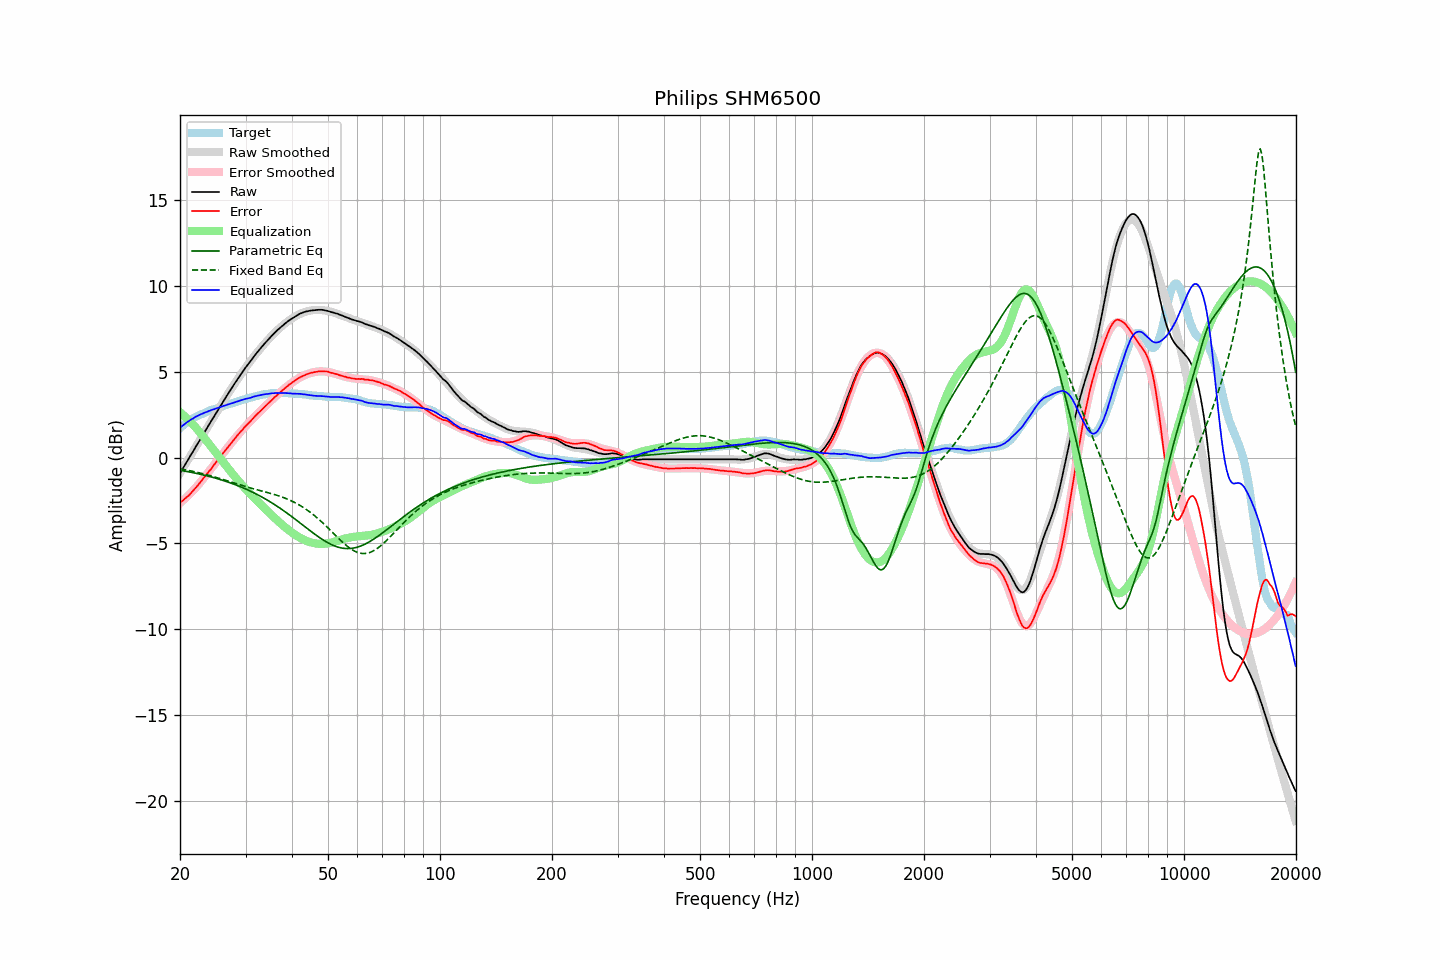

Values plotted in this chart, from the file beside it:
frequency, raw, error, smoothed, error_smoothed, equalization, parametric_eq, fixed_band_eq, equalized_raw, equalized_smoothed, target
20.00, -0.91, -2.62, -0.91, -2.65, 2.65, -0.74, -0.65, 1.74, 1.74, 1.72
20.20, -0.75, -2.55, -0.75, -2.57, 2.57, -0.75, -0.67, 1.82, 1.82, 1.81
20.40, -0.60, -2.48, -0.59, -2.49, 2.49, -0.77, -0.69, 1.89, 1.89, 1.89
20.61, -0.44, -2.40, -0.44, -2.40, 2.40, -0.78, -0.71, 1.96, 1.96, 1.96
20.81, -0.28, -2.32, -0.28, -2.31, 2.31, -0.80, -0.72, 2.04, 2.03, 2.05
21.02, -0.12, -2.24, -0.12, -2.22, 2.22, -0.82, -0.74, 2.10, 2.10, 2.13
21.23, 0.03, -2.15, 0.03, -2.13, 2.13, -0.84, -0.76, 2.16, 2.16, 2.19
21.44, 0.19, -2.05, 0.19, -2.03, 2.03, -0.86, -0.78, 2.23, 2.23, 2.25
21.66, 0.34, -1.96, 0.35, -1.94, 1.94, -0.88, -0.80, 2.28, 2.28, 2.30
21.87, 0.50, -1.84, 0.50, -1.84, 1.84, -0.90, -0.82, 2.34, 2.34, 2.35
22.09, 0.66, -1.73, 0.66, -1.73, 1.73, -0.92, -0.84, 2.40, 2.39, 2.40
22.31, 0.81, -1.63, 0.82, -1.63, 1.63, -0.94, -0.86, 2.44, 2.44, 2.45
22.54, 0.97, -1.52, 0.97, -1.51, 1.51, -0.96, -0.89, 2.48, 2.49, 2.49
22.76, 1.13, -1.39, 1.13, -1.40, 1.40, -0.98, -0.91, 2.53, 2.53, 2.53
22.99, 1.28, -1.27, 1.29, -1.28, 1.28, -1.00, -0.93, 2.57, 2.57, 2.56
23.22, 1.44, -1.15, 1.44, -1.16, 1.16, -1.02, -0.96, 2.61, 2.61, 2.60
23.45, 1.60, -1.03, 1.60, -1.05, 1.05, -1.04, -0.98, 2.65, 2.64, 2.64
23.69, 1.75, -0.93, 1.75, -0.93, 0.93, -1.07, -1.01, 2.68, 2.68, 2.68
23.92, 1.91, -0.80, 1.91, -0.81, 0.81, -1.09, -1.03, 2.72, 2.72, 2.72
24.16, 2.06, -0.70, 2.06, -0.69, 0.69, -1.12, -1.06, 2.75, 2.75, 2.77
24.40, 2.22, -0.57, 2.22, -0.57, 0.57, -1.14, -1.09, 2.79, 2.79, 2.80
24.65, 2.37, -0.45, 2.37, -0.45, 0.45, -1.17, -1.11, 2.82, 2.82, 2.82
24.89, 2.53, -0.32, 2.53, -0.33, 0.33, -1.19, -1.14, 2.85, 2.85, 2.85
25.14, 2.68, -0.20, 2.68, -0.21, 0.21, -1.22, -1.17, 2.89, 2.89, 2.89
25.39, 2.83, -0.08, 2.83, -0.09, 0.09, -1.25, -1.20, 2.92, 2.92, 2.92
25.65, 2.98, 0.02, 2.99, 0.03, -0.03, -1.28, -1.22, 2.95, 2.95, 2.96
25.91, 3.13, 0.15, 3.14, 0.16, -0.16, -1.31, -1.25, 2.97, 2.98, 2.98
26.16, 3.29, 0.29, 3.29, 0.28, -0.28, -1.34, -1.28, 3.02, 3.01, 3.01
26.43, 3.44, 0.39, 3.44, 0.40, -0.40, -1.37, -1.31, 3.04, 3.04, 3.05
26.69, 3.59, 0.52, 3.59, 0.52, -0.52, -1.40, -1.34, 3.08, 3.07, 3.08
26.96, 3.74, 0.63, 3.74, 0.63, -0.63, -1.43, -1.37, 3.11, 3.10, 3.11
27.23, 3.88, 0.74, 3.89, 0.75, -0.75, -1.46, -1.40, 3.13, 3.13, 3.14
27.50, 4.03, 0.86, 4.03, 0.87, -0.87, -1.50, -1.43, 3.16, 3.16, 3.17
27.77, 4.17, 0.99, 4.18, 0.98, -0.98, -1.53, -1.46, 3.19, 3.19, 3.19
28.05, 4.32, 1.10, 4.32, 1.10, -1.10, -1.56, -1.49, 3.23, 3.22, 3.23
28.33, 4.46, 1.22, 4.46, 1.21, -1.21, -1.60, -1.52, 3.26, 3.25, 3.25
28.62, 4.60, 1.32, 4.60, 1.32, -1.32, -1.64, -1.55, 3.28, 3.28, 3.28
28.90, 4.74, 1.43, 4.74, 1.43, -1.43, -1.67, -1.58, 3.32, 3.31, 3.32
29.19, 4.88, 1.55, 4.88, 1.53, -1.53, -1.71, -1.61, 3.35, 3.34, 3.34
29.48, 5.01, 1.63, 5.01, 1.64, -1.64, -1.75, -1.64, 3.37, 3.37, 3.39
29.78, 5.15, 1.75, 5.14, 1.74, -1.74, -1.79, -1.67, 3.41, 3.40, 3.40
30.08, 5.28, 1.85, 5.27, 1.85, -1.85, -1.83, -1.69, 3.43, 3.43, 3.43
30.38, 5.40, 1.94, 5.40, 1.95, -1.95, -1.88, -1.72, 3.45, 3.45, 3.46
30.68, 5.52, 2.04, 5.53, 2.05, -2.05, -1.92, -1.75, 3.47, 3.48, 3.49
30.99, 5.64, 2.13, 5.66, 2.15, -2.15, -1.96, -1.77, 3.49, 3.51, 3.51
31.30, 5.77, 2.24, 5.78, 2.24, -2.24, -2.01, -1.80, 3.53, 3.53, 3.53
31.61, 5.90, 2.35, 5.90, 2.34, -2.34, -2.05, -1.83, 3.56, 3.56, 3.56
31.93, 6.02, 2.44, 6.02, 2.44, -2.44, -2.10, -1.85, 3.58, 3.58, 3.58
32.24, 6.14, 2.55, 6.13, 2.53, -2.53, -2.15, -1.88, 3.61, 3.60, 3.60
32.57, 6.25, 2.62, 6.25, 2.62, -2.62, -2.20, -1.90, 3.63, 3.62, 3.63
32.89, 6.36, 2.72, 6.36, 2.72, -2.72, -2.25, -1.93, 3.65, 3.64, 3.65
33.22, 6.47, 2.81, 6.47, 2.81, -2.81, -2.30, -1.95, 3.66, 3.66, 3.67
33.55, 6.58, 2.90, 6.58, 2.90, -2.90, -2.35, -1.98, 3.68, 3.68, 3.69
33.89, 6.69, 3.00, 6.69, 2.99, -2.99, -2.41, -2.00, 3.70, 3.70, 3.70
34.23, 6.79, 3.08, 6.80, 3.08, -3.08, -2.46, -2.03, 3.71, 3.71, 3.72
34.57, 6.89, 3.17, 6.90, 3.17, -3.17, -2.52, -2.05, 3.72, 3.73, 3.73
34.92, 7.00, 3.26, 7.00, 3.26, -3.26, -2.57, -2.08, 3.74, 3.74, 3.74
35.27, 7.10, 3.34, 7.10, 3.35, -3.35, -2.63, -2.10, 3.75, 3.75, 3.76
35.62, 7.19, 3.44, 7.20, 3.44, -3.44, -2.69, -2.13, 3.75, 3.75, 3.75
35.97, 7.29, 3.54, 7.29, 3.53, -3.53, -2.75, -2.16, 3.76, 3.76, 3.76
... 635 more rows
